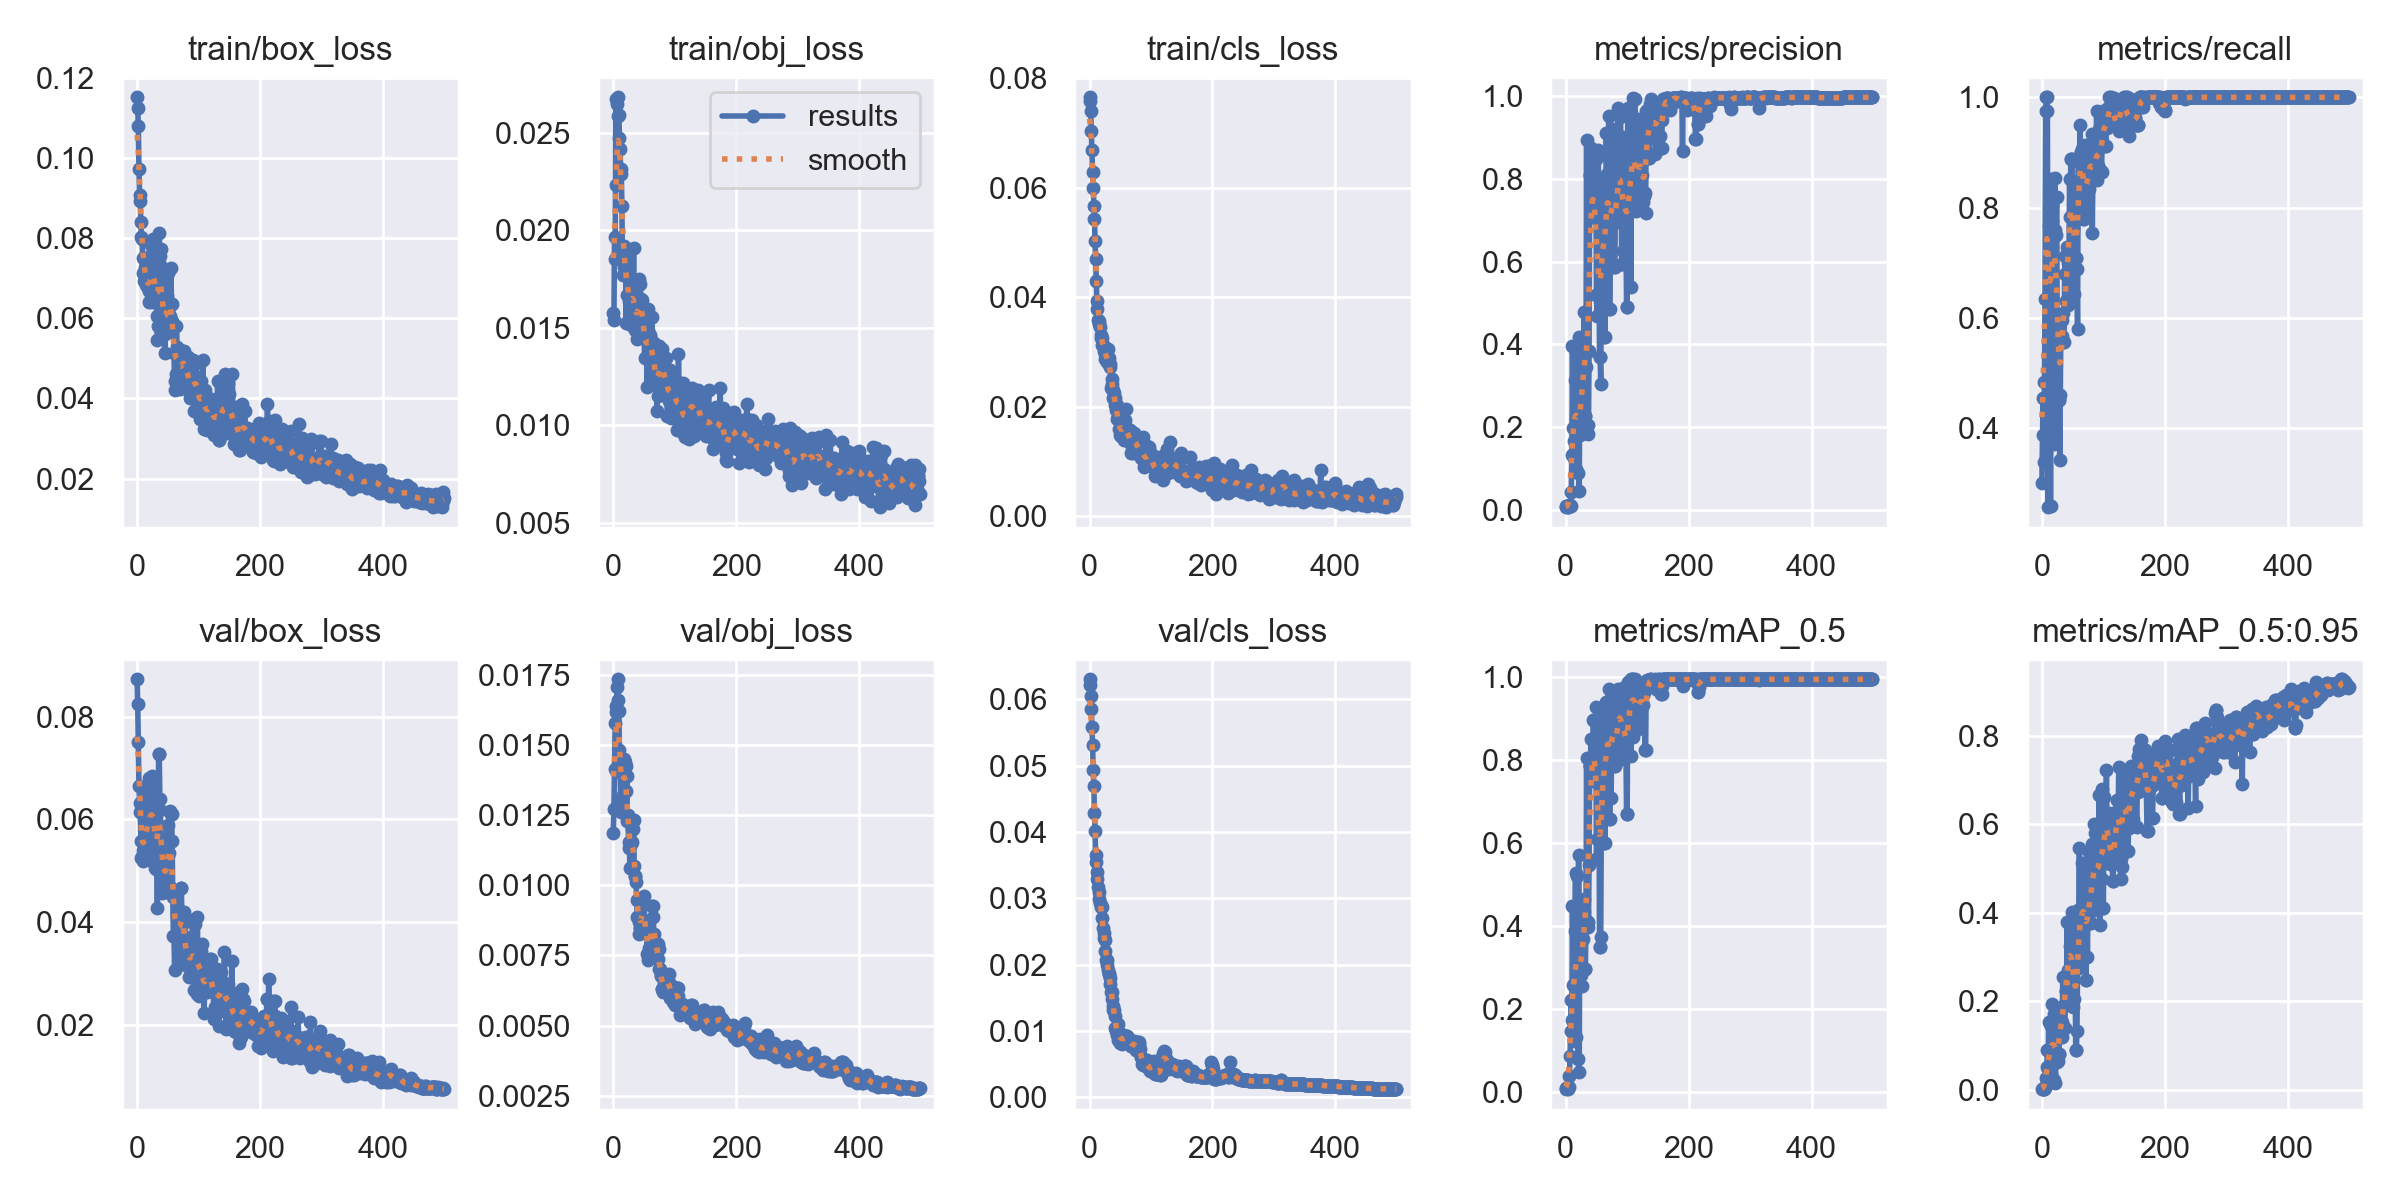

The file beside this chart, header and first rows:
epoch, train/box_loss, train/obj_loss, train/cls_loss, metrics/precision, metrics/recall, metrics/mAP_0.5, metrics/mAP_0.5:0.95, val/box_loss, val/obj_loss, val/cls_loss, x/lr0, x/lr1, x/lr2
0, 0.1152, 0.01576, 0.0765, 0.006834, 0.3, 0.006995, 0.001678, 0.08731, 0.01187, 0.06299, 0.0982, 0.0002, 0.0002
1, 0.1125, 0.01541, 0.07575, 0.008649, 0.3875, 0.01024, 0.002272, 0.08253, 0.01273, 0.06207, 0.0955, 0.000499, 0.000499
2, 0.108, 0.01965, 0.07405, 0.009378, 0.4542, 0.01066, 0.00216, 0.07514, 0.01414, 0.0605, 0.0928, 0.0007968, 0.0007968
3, 0.09727, 0.01851, 0.07029, 0.006453, 0.3375, 0.006832, 0.00189, 0.06656, 0.0158, 0.05851, 0.09009, 0.001094, 0.001094
4, 0.09084, 0.02676, 0.06682, 0.007835, 0.4833, 0.009533, 0.002437, 0.06314, 0.0162, 0.05577, 0.08739, 0.001389, 0.001389
5, 0.08921, 0.02231, 0.06277, 0.009175, 0.6333, 0.01208, 0.003756, 0.06152, 0.01639, 0.05314, 0.08468, 0.001683, 0.001683
6, 0.08402, 0.02647, 0.05992, 0.01222, 0.975, 0.03753, 0.01098, 0.05587, 0.01706, 0.04927, 0.08198, 0.001976, 0.001976
7, 0.08028, 0.02587, 0.05671, 0.0111, 1, 0.08611, 0.0269, 0.05258, 0.01735, 0.04698, 0.07927, 0.002268, 0.002268
8, 0.07981, 0.02683, 0.05435, 0.009382, 1, 0.1478, 0.05113, 0.0529, 0.0166, 0.04286, 0.07656, 0.002559, 0.002559
9, 0.07518, 0.02593, 0.05026, 0.04231, 0.975, 0.2216, 0.09102, 0.05199, 0.01622, 0.04016, 0.07385, 0.002848, 0.002848
10, 0.07132, 0.02473, 0.04697, 0.1331, 0.2563, 0.174, 0.04811, 0.05415, 0.01482, 0.03651, 0.07114, 0.003137, 0.003137
11, 0.07494, 0.02416, 0.04298, 0.3954, 0.554, 0.4482, 0.1523, 0.05375, 0.01406, 0.03545, 0.06842, 0.003424, 0.003424
12, 0.06927, 0.02316, 0.03937, 0.1985, 0.7667, 0.2567, 0.05165, 0.05503, 0.01313, 0.03396, 0.06571, 0.00371, 0.00371
13, 0.07292, 0.02289, 0.03788, 0.1252, 0.775, 0.1386, 0.04135, 0.05883, 0.01263, 0.03285, 0.06299, 0.003994, 0.003994
14, 0.0708, 0.02125, 0.0358, 0.1655, 0.2583, 0.1219, 0.0364, 0.06439, 0.0129, 0.0317, 0.06028, 0.004278, 0.004278
15, 0.06821, 0.01771, 0.03512, 0.313, 0.8524, 0.3885, 0.1448, 0.05481, 0.01323, 0.03098, 0.05756, 0.00456, 0.00456
16, 0.06893, 0.01904, 0.03568, 0.3806, 0.6841, 0.5268, 0.1932, 0.05586, 0.01392, 0.02985, 0.05484, 0.004842, 0.004842
17, 0.06757, 0.01812, 0.03453, 0.09818, 0.775, 0.1313, 0.05589, 0.05976, 0.01452, 0.02934, 0.05212, 0.005122, 0.005122
18, 0.06797, 0.01922, 0.03314, 0.2441, 0.8167, 0.3183, 0.08366, 0.05648, 0.01447, 0.02873, 0.0494, 0.0054, 0.0054
19, 0.06678, 0.0186, 0.03258, 0.2637, 0.8181, 0.5214, 0.1719, 0.05466, 0.01441, 0.02906, 0.04668, 0.005678, 0.005678
20, 0.06413, 0.01827, 0.03247, 0.08982, 0.3708, 0.07955, 0.0218, 0.06801, 0.01426, 0.02866, 0.04395, 0.005954, 0.005954
21, 0.07559, 0.01522, 0.03117, 0.4169, 0.8542, 0.5724, 0.1705, 0.0596, 0.01336, 0.027, 0.04123, 0.00623, 0.00623
22, 0.06595, 0.01884, 0.03106, 0.04633, 0.7583, 0.04909, 0.0162, 0.06574, 0.01388, 0.02545, 0.0385, 0.006504, 0.006504
23, 0.07837, 0.0167, 0.03014, 0.3156, 0.7493, 0.4411, 0.1605, 0.06053, 0.0123, 0.02472, 0.03578, 0.006777, 0.006777
24, 0.06807, 0.01761, 0.03098, 0.1802, 0.8186, 0.2548, 0.0645, 0.05183, 0.0125, 0.02399, 0.03305, 0.007048, 0.007048
25, 0.06416, 0.01669, 0.02959, 0.237, 0.5667, 0.2823, 0.06315, 0.06843, 0.01132, 0.02371, 0.03032, 0.007319, 0.007319
26, 0.07979, 0.0164, 0.02862, 0.21, 0.5708, 0.2553, 0.06539, 0.05848, 0.01155, 0.02202, 0.02759, 0.007588, 0.007588
27, 0.07028, 0.01576, 0.02908, 0.342, 0.45, 0.3694, 0.08003, 0.06518, 0.01061, 0.02066, 0.02486, 0.007856, 0.007856
28, 0.07497, 0.01514, 0.02813, 0.342, 0.45, 0.3694, 0.08003, 0.06518, 0.01061, 0.02066, 0.02212, 0.008123, 0.008123
29, 0.06574, 0.01659, 0.029, 0.3855, 0.3417, 0.4349, 0.172, 0.05053, 0.01147, 0.01993, 0.01939, 0.008389, 0.008389
30, 0.0652, 0.01668, 0.03058, 0.4775, 0.4589, 0.4662, 0.1833, 0.05978, 0.01154, 0.01926, 0.01665, 0.008653, 0.008653
31, 0.07472, 0.01661, 0.02883, 0.2274, 0.5958, 0.2974, 0.1202, 0.05045, 0.01202, 0.0186, 0.01392, 0.008917, 0.008917
32, 0.06048, 0.01659, 0.02777, 0.2274, 0.5958, 0.2974, 0.1202, 0.05045, 0.01202, 0.0186, 0.01118, 0.009179, 0.009179
33, 0.05467, 0.0191, 0.0278, 0.3464, 0.5667, 0.4143, 0.1532, 0.04282, 0.01232, 0.01795, 0.009347, 0.009347, 0.009347
34, 0.05803, 0.01624, 0.02725, 0.8951, 0.608, 0.8041, 0.2545, 0.05431, 0.01068, 0.01708, 0.009347, 0.009347, 0.009347
35, 0.0686, 0.01502, 0.02345, 0.2059, 0.5551, 0.4108, 0.189, 0.07271, 0.01032, 0.01584, 0.009327, 0.009327, 0.009327
36, 0.0813, 0.01488, 0.02405, 0.2059, 0.5551, 0.4108, 0.189, 0.07271, 0.01032, 0.01584, 0.009307, 0.009307, 0.009307
37, 0.07547, 0.0152, 0.02508, 0.1838, 0.6792, 0.3975, 0.1395, 0.064, 0.0101, 0.01477, 0.009287, 0.009287, 0.009287
38, 0.07333, 0.01582, 0.02303, 0.3851, 0.7125, 0.5464, 0.1929, 0.06187, 0.009484, 0.0137, 0.009267, 0.009267, 0.009267
39, 0.07726, 0.01443, 0.02149, 0.8093, 0.631, 0.7868, 0.2226, 0.04918, 0.008873, 0.01313, 0.009248, 0.009248, 0.009248
40, 0.05851, 0.0163, 0.02249, 0.8093, 0.631, 0.7868, 0.2226, 0.04918, 0.008873, 0.01313, 0.009228, 0.009228, 0.009228
41, 0.05704, 0.01749, 0.02031, 0.875, 0.7289, 0.8502, 0.3795, 0.04573, 0.008695, 0.01232, 0.009208, 0.009208, 0.009208
42, 0.05987, 0.01585, 0.02159, 0.7808, 0.6232, 0.7502, 0.2619, 0.05651, 0.008262, 0.01051, 0.009188, 0.009188, 0.009188
43, 0.06889, 0.01526, 0.01933, 0.7077, 0.7, 0.7788, 0.2703, 0.05031, 0.008481, 0.009997, 0.009168, 0.009168, 0.009168
44, 0.05947, 0.01724, 0.02035, 0.7077, 0.7, 0.7788, 0.2703, 0.05031, 0.008481, 0.009997, 0.009149, 0.009149, 0.009149
45, 0.05143, 0.01647, 0.01766, 0.84, 0.8515, 0.8957, 0.3729, 0.04608, 0.008588, 0.009339, 0.009129, 0.009129, 0.009129
46, 0.05603, 0.01642, 0.01817, 0.7689, 0.7833, 0.8147, 0.3257, 0.0504, 0.008623, 0.01105, 0.009109, 0.009109, 0.009109
47, 0.06385, 0.01594, 0.01805, 0.7365, 0.8875, 0.8329, 0.304, 0.04866, 0.009353, 0.008704, 0.009089, 0.009089, 0.009089
48, 0.0655, 0.01523, 0.016, 0.7365, 0.8875, 0.8329, 0.304, 0.04866, 0.009353, 0.008704, 0.009069, 0.009069, 0.009069
49, 0.06036, 0.01542, 0.01478, 0.8477, 0.8875, 0.9286, 0.4012, 0.04592, 0.009286, 0.008906, 0.00905, 0.00905, 0.00905
50, 0.06153, 0.01456, 0.01596, 0.5189, 0.7625, 0.5606, 0.1881, 0.05884, 0.009635, 0.008139, 0.00903, 0.00903, 0.00903
51, 0.07126, 0.01345, 0.01466, 0.4676, 0.6429, 0.609, 0.2042, 0.05343, 0.008683, 0.009572, 0.00901, 0.00901, 0.00901
52, 0.06294, 0.01442, 0.01459, 0.4676, 0.6429, 0.609, 0.2042, 0.05343, 0.008683, 0.009572, 0.00899, 0.00899, 0.00899
53, 0.05775, 0.01351, 0.01622, 0.8696, 0.7892, 0.8819, 0.4, 0.04691, 0.008432, 0.008108, 0.00897, 0.00897, 0.00897
54, 0.06055, 0.01506, 0.01614, 0.7039, 0.8439, 0.8549, 0.2862, 0.06165, 0.008414, 0.008545, 0.008951, 0.008951, 0.008951
55, 0.07257, 0.01195, 0.01806, 0.3685, 0.7083, 0.3502, 0.09016, 0.06112, 0.007539, 0.008689, 0.008931, 0.008931, 0.008931
56, 0.0636, 0.01489, 0.01381, 0.3685, 0.7083, 0.3502, 0.09016, 0.06112, 0.007539, 0.008689, 0.008911, 0.008911, 0.008911
57, 0.05938, 0.01596, 0.01762, 0.3048, 0.6875, 0.3731, 0.1322, 0.05572, 0.007356, 0.008911, 0.008891, 0.008891, 0.008891
58, 0.05792, 0.01388, 0.01538, 0.5778, 0.5792, 0.6834, 0.275, 0.04497, 0.007775, 0.009201, 0.008871, 0.008871, 0.008871
59, 0.05753, 0.01461, 0.01958, 0.7977, 0.8875, 0.8692, 0.4054, 0.03724, 0.007779, 0.009257, 0.008852, 0.008852, 0.008852
... 440 more rows
